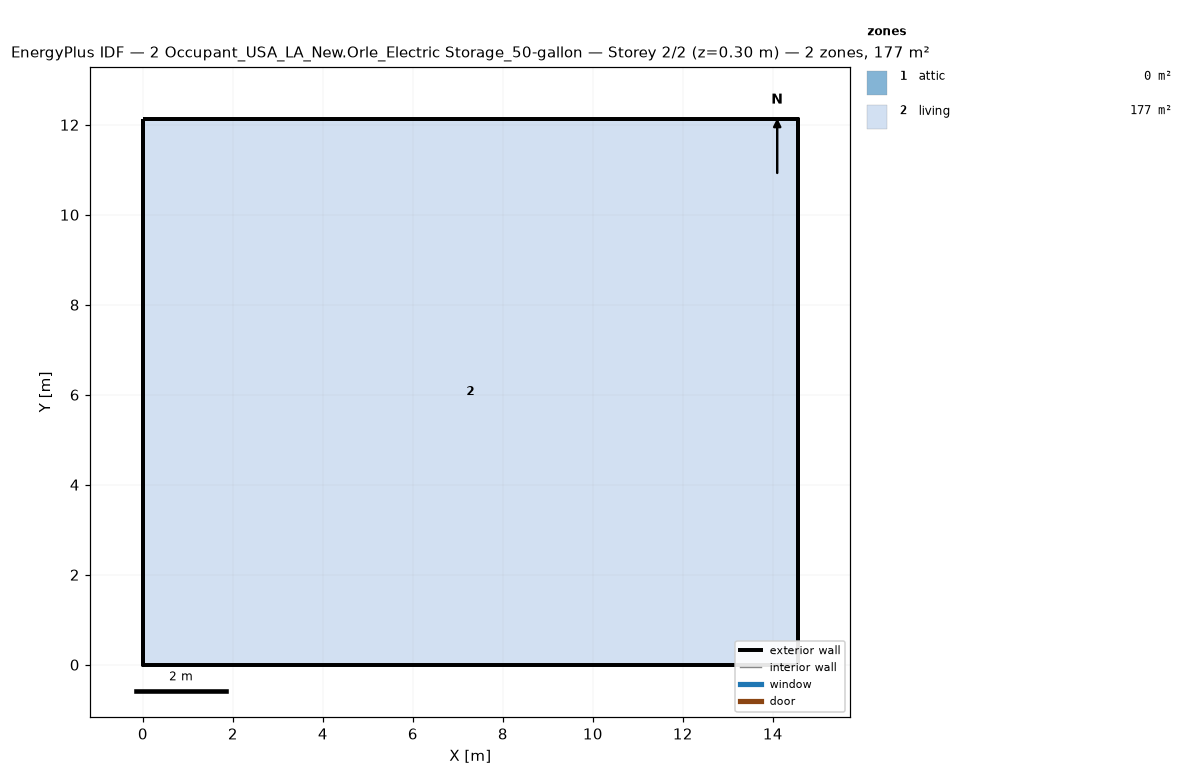
=== STOREY PLAN SPEC (per zone: floor XY polygon, exterior-wall plan segments, windows/doors) ===
zone 1: attic  (0.0 m²)
  exterior wall: (14.55, 0.00) – (14.55, 12.13) – (14.55, 6.06)  [18.2 m]
  exterior wall: (0.00, 12.13) – (0.00, 0.00) – (0.00, 6.06)  [18.2 m]
zone 2: living  (176.5 m²)
  floor: (0.00, 0.00) (0.00, 12.13) (14.55, 12.13) (14.55, 0.00)
  exterior wall: (0.00, 0.00) – (14.55, 0.00)  [14.6 m]
  exterior wall: (14.55, 0.00) – (14.55, 12.13)  [12.1 m]
  exterior wall: (14.55, 12.13) – (0.00, 12.13)  [14.6 m]
  exterior wall: (0.00, 12.13) – (0.00, 0.00)  [12.1 m]

=== DERIVED (storey summary) ===
Building: 2 Occupant_USA_LA_New.Orle_Electric Storage_50-gallon
Storey: 2 of 2  (floor level z = 0.30 m)
Storey gross floor area: 176.5 m²
Zones on this storey: 2
  - attic: floor 0.0 m²; exterior wall 36.4 m (24.5 m²); WWR 0.0%
  - living: floor 176.5 m²; exterior wall 53.4 m (146.4 m²); WWR 0.0%
Zone adjacency: (none detected)